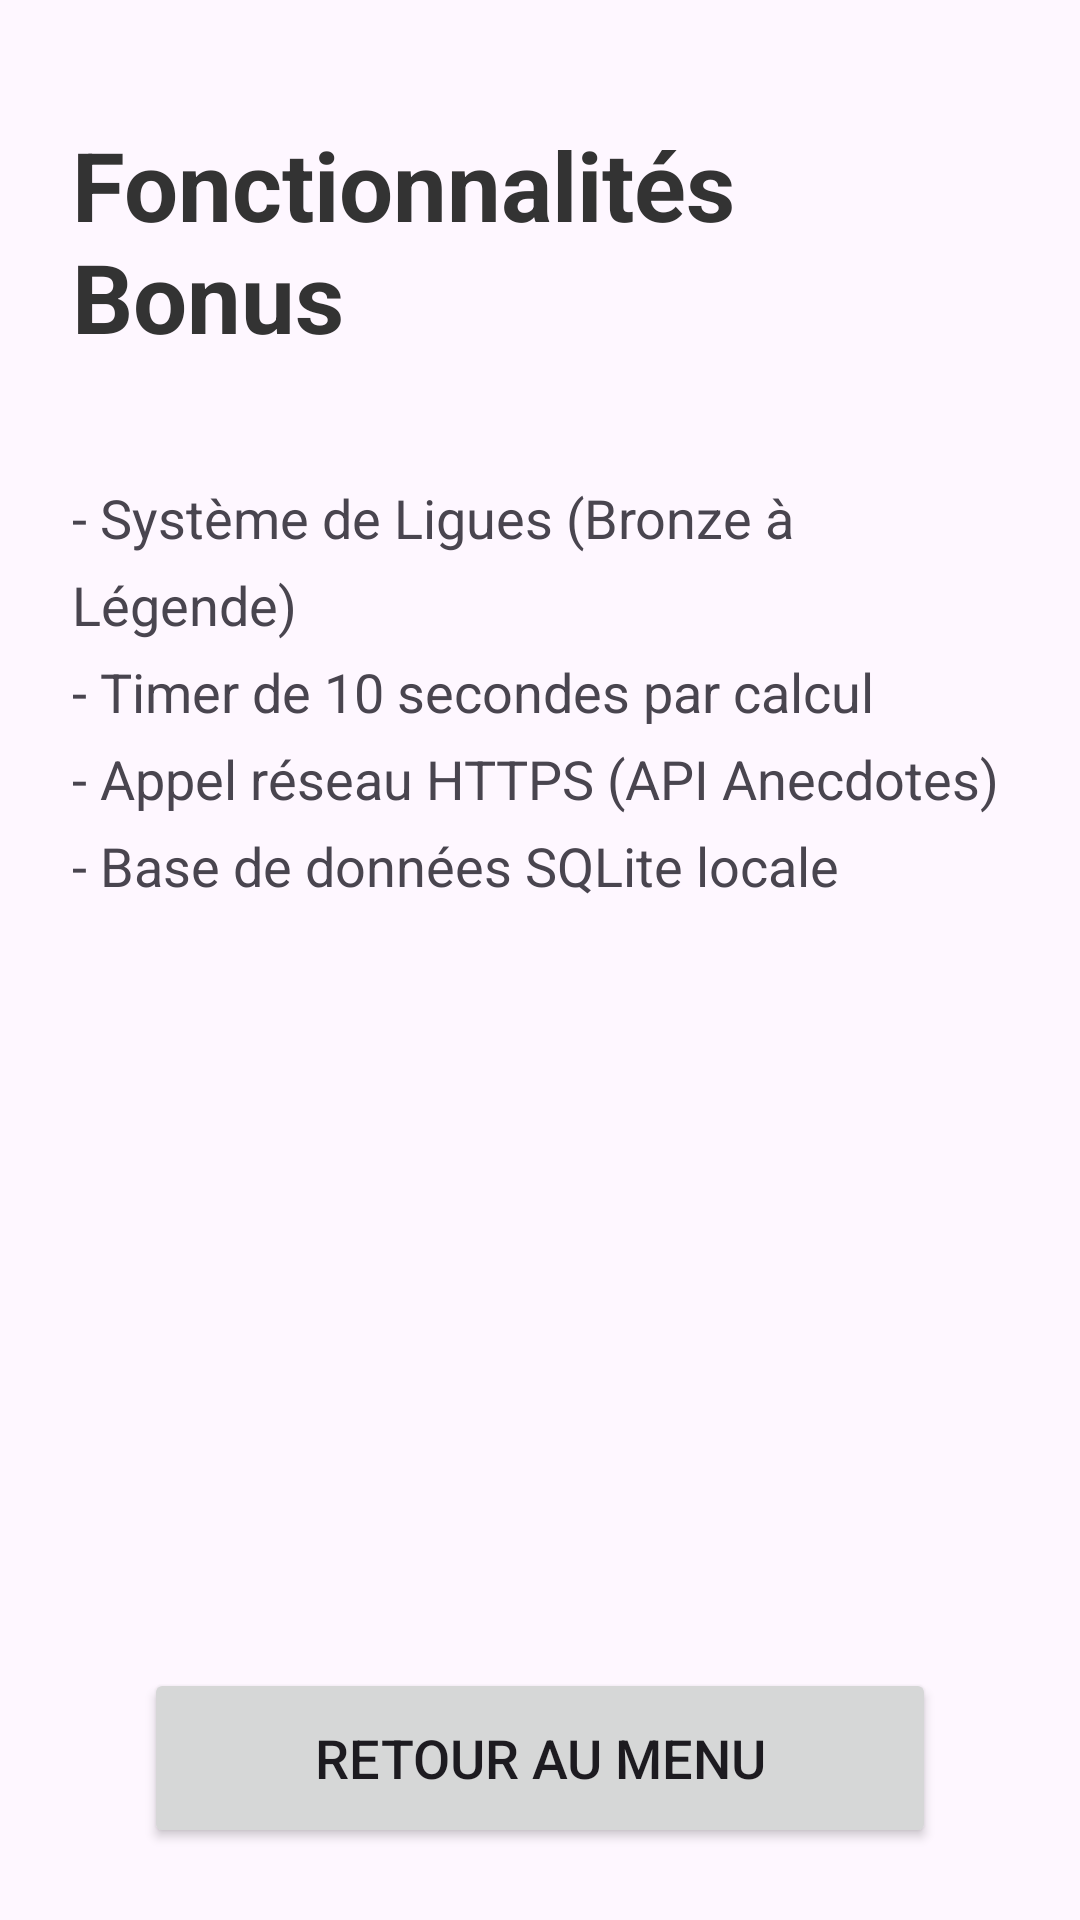

Reconstruct the res/layout file that produces this screen, plus the resources it refers to.
<!-- AndroidManifest.xml: application theme Theme.ProjetAndroid -->
<!-- res/layout/activity_features.xml -->
<?xml version="1.0" encoding="utf-8"?>
<androidx.constraintlayout.widget.ConstraintLayout xmlns:android="http://schemas.android.com/apk/res/android"
    xmlns:app="http://schemas.android.com/apk/res-auto"
    android:layout_width="match_parent"
    android:layout_height="match_parent"
    android:padding="24dp">

    <TextView
        android:id="@+id/tvFeaturesTitle"
        android:layout_width="wrap_content"
        android:layout_height="wrap_content"
        android:text="@string/title_features"
        android:textSize="32sp"
        android:textStyle="bold"
        android:textColor="#333333"
        app:layout_constraintTop_toTopOf="parent"
        app:layout_constraintStart_toStartOf="parent"
        app:layout_constraintEnd_toEndOf="parent"
        android:layout_marginTop="16dp"/>

    <TextView
        android:id="@+id/tvFeaturesList"
        android:layout_width="0dp"
        android:layout_height="wrap_content"
        android:text="@string/features_list"
        android:textSize="18sp"
        android:lineSpacingExtra="8dp"
        app:layout_constraintTop_toBottomOf="@id/tvFeaturesTitle"
        app:layout_constraintStart_toStartOf="parent"
        app:layout_constraintEnd_toEndOf="parent"
        android:layout_marginTop="40dp"/>

    <Button
        android:id="@+id/btnBackFromFeatures"
        android:layout_width="0dp"
        android:layout_height="60dp"
        android:text="@string/btn_back_menu"
        android:textSize="18sp"
        app:layout_constraintBottom_toBottomOf="parent"
        app:layout_constraintStart_toStartOf="parent"
        app:layout_constraintEnd_toEndOf="parent"
        android:layout_marginHorizontal="24dp"/>
</androidx.constraintlayout.widget.ConstraintLayout>
<!-- resources referenced by this layout -->
<resources>
  <string name="btn_back_menu">Retour au Menu</string>
  <string name="features_list">- Système de Ligues (Bronze à Légende)\n- Timer de 10 secondes par calcul\n- Appel réseau HTTPS (API Anecdotes)\n- Base de données SQLite locale</string>
  <string name="title_features">Fonctionnalités Bonus</string>
  <style name="Theme.ProjetAndroid" parent="Base.Theme.ProjetAndroid" />
  <style name="Base.Theme.ProjetAndroid" parent="Theme.Material3.DayNight.NoActionBar">
          
          
      </style>
</resources>
